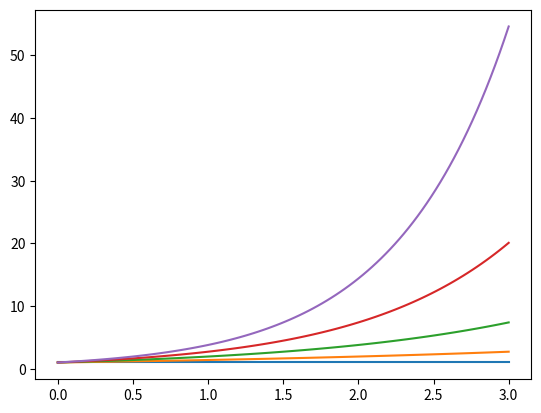
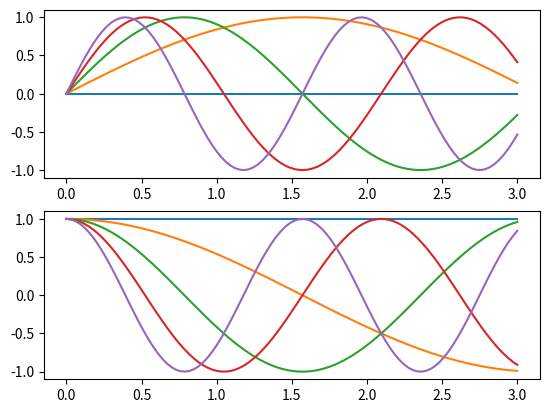

Reproduce these figures in Python, in order.

"""
    绘制多个子图
    一个Figure对象可以包含多个子图（Axes），在matplotlib中用Axes对象表示一个绘图区域，称为子图，可以使用subplot()快速绘制包含多个子图的图表，它的调用形式如下：
    subplot(numRows,numCols,plotNum)
    图表的整个绘图区域被等分为numRows行和numCols列，然后按照从左到下的顺序对每个区域进行编号，左上区域的编号为1。plotNum参数指定创建的Axes对象所在的区域
"""
import numpy as np
import matplotlib.pyplot as plt
plt.figure(1)#创建图表1
plt.figure(2)#创建图表2
ax1=plt.subplot(211)#在图表2中创建子图1
ax2=plt.subplot(212)#在图表2中创建子图2
x=np.linspace(0,3,100)
for i in range(5):
    plt.figure(1)
    plt.plot(x,np.exp(i*x/3))
    plt.sca(ax1)
    plt.plot(x,np.sin(i*x))
    plt.sca(ax2)
    plt.plot(x,np.cos(i*x))
plt.show()